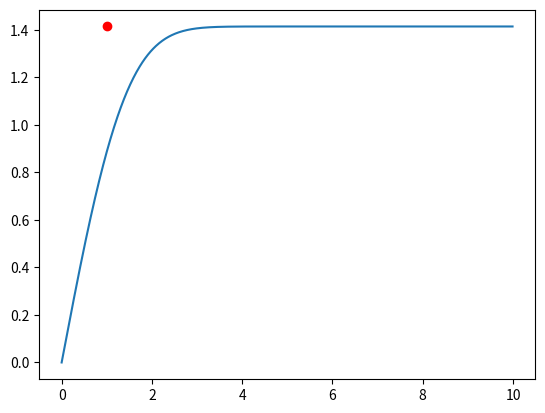

Python code for this plot:
import numpy as np
import matplotlib.pyplot as plt

alpha = 1
Lambda = 1
e = 0
elist = []
dlist = []
for i in range(1000):
    elist.append(e)
    d = np.sqrt(2 * (alpha ** 2) * (1 - np.exp(- 1 / 2 * (e ** 2 / Lambda))))
    dlist.append(d)
    e += 0.01

fig, ax = plt.subplots()
ax.plot(elist, dlist)
ax.scatter(alpha, np.sqrt(2 * (alpha ** 2) * (1 - np.exp(- 1 / 2 * (e ** 2 / Lambda)))), c='r')
plt.show()
